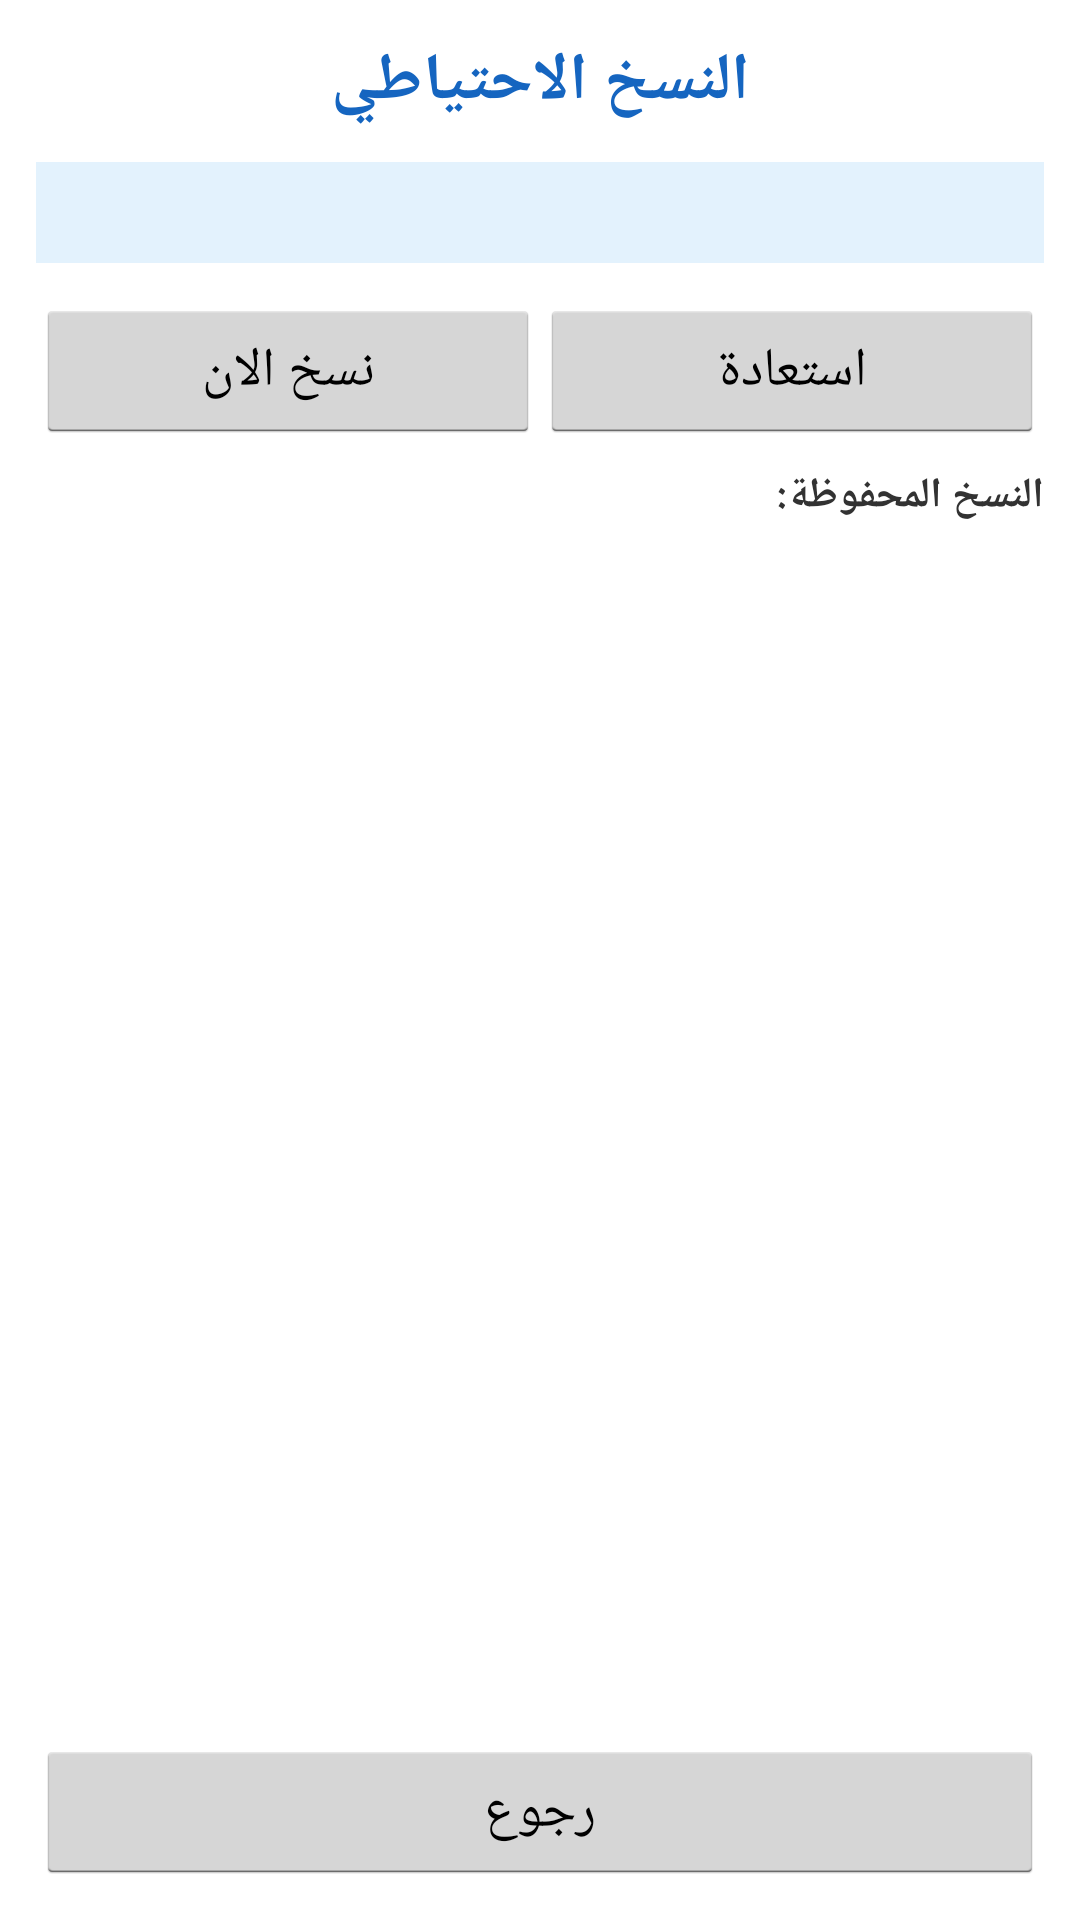

Android layout source for this screen:
<!-- AndroidManifest.xml: application theme android:Theme.Holo.Light -->
<!-- res/layout/activity_backup.xml -->
<?xml version="1.0" encoding="utf-8"?>
<LinearLayout xmlns:android="http://schemas.android.com/apk/res/android"
    android:layout_width="match_parent"
    android:layout_height="match_parent"
    android:orientation="vertical"
    android:padding="12dp">

    <TextView
        android:layout_width="match_parent"
        android:layout_height="wrap_content"
        android:text="النسخ الاحتياطي"
        android:textSize="22sp"
        android:textStyle="bold"
        android:textColor="#1565C0"
        android:gravity="center"
        android:layout_marginBottom="12dp" />

    <TextView
        android:id="@+id/tv_info"
        android:layout_width="match_parent"
        android:layout_height="wrap_content"
        android:padding="8dp"
        android:background="#E3F2FD"
        android:textSize="13sp"
        android:layout_marginBottom="12dp" />

    <LinearLayout
        android:layout_width="match_parent"
        android:layout_height="wrap_content"
        android:orientation="horizontal"
        android:layout_marginBottom="8dp">
        <Button
            android:id="@+id/btn_backup_now"
            android:layout_width="0dp"
            android:layout_weight="1"
            android:layout_height="wrap_content"
            android:text="نسخ الان" />
        <Button
            android:id="@+id/btn_restore"
            android:layout_width="0dp"
            android:layout_weight="1"
            android:layout_height="wrap_content"
            android:text="استعادة" />
    </LinearLayout>

    <TextView
        android:layout_width="match_parent"
        android:layout_height="wrap_content"
        android:text="النسخ المحفوظة:"
        android:textStyle="bold"
        android:layout_marginBottom="4dp" />

    <ListView
        android:id="@+id/lv_backups"
        android:layout_width="match_parent"
        android:layout_height="0dp"
        android:layout_weight="1" />

    <Button
        android:id="@+id/btn_back"
        android:layout_width="match_parent"
        android:layout_height="wrap_content"
        android:text="رجوع" />

</LinearLayout>
<!-- resources referenced by this layout -->
<resources>

</resources>
